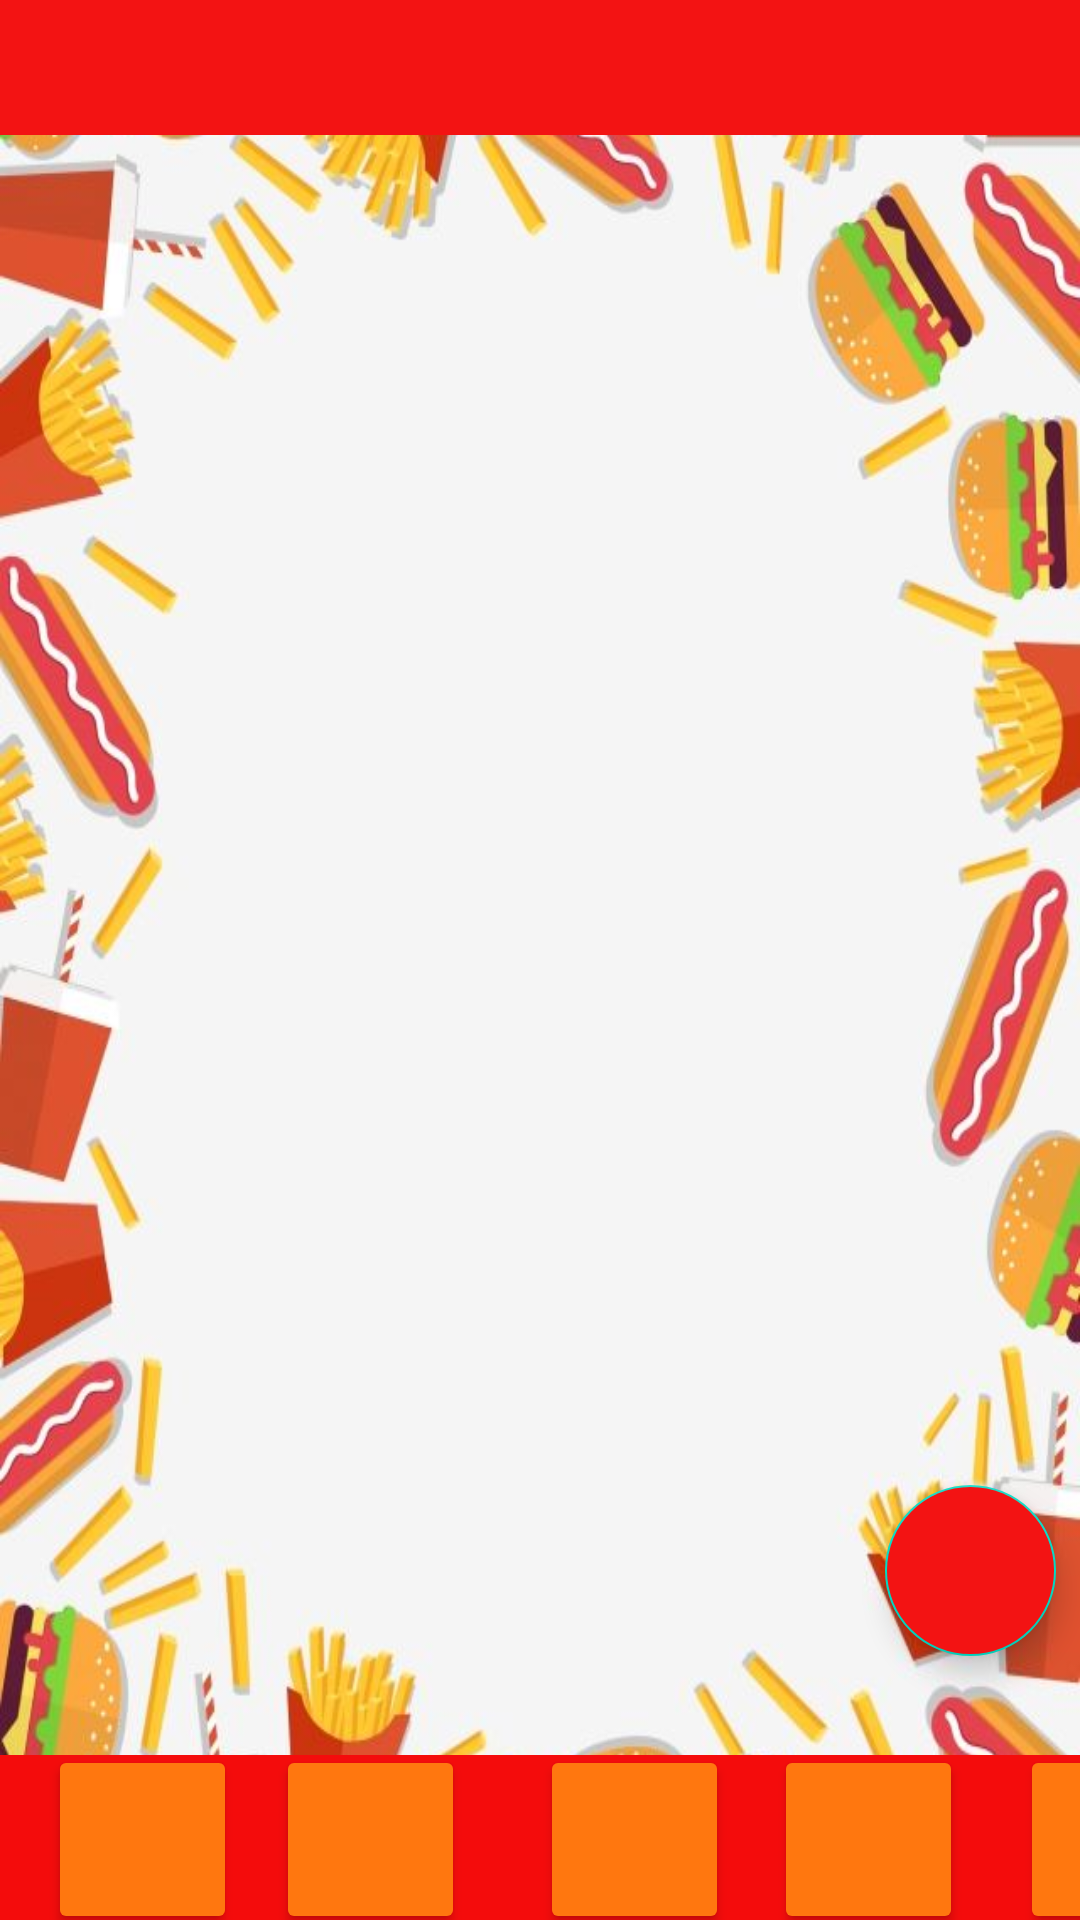

Android layout source for this screen:
<!-- AndroidManifest.xml: application theme Theme.LoucosPorLanchesApp -->
<!-- res/layout/activity_lista_produtos.xml -->
<?xml version="1.0" encoding="utf-8"?>
<androidx.constraintlayout.widget.ConstraintLayout xmlns:android="http://schemas.android.com/apk/res/android"
    xmlns:app="http://schemas.android.com/apk/res-auto"
    xmlns:tools="http://schemas.android.com/tools"
    android:layout_width="match_parent"
    android:layout_height="match_parent"
    android:background="@drawable/backgroudapp"
    tools:context=".telas.ListaProdutos">

    <Button
        android:id="@+id/btDadosUser3"
        android:layout_width="63dp"
        android:layout_height="63dp"
        android:layout_marginStart="92dp"
        android:layout_marginBottom="-5dp"
        android:backgroundTint="#FF770F"
        android:insetRight="6dp"
        android:textSize="20sp"
        app:icon="@drawable/ic_baseline_person_24"
        app:iconPadding="50dp"
        app:layout_constraintBottom_toBottomOf="parent"
        app:layout_constraintStart_toStartOf="parent"
        tools:visibility="visible" />

    <Button
        android:id="@+id/btListaProdutos3"
        android:layout_width="63dp"
        android:layout_height="63dp"
        android:layout_marginStart="258dp"
        android:layout_marginBottom="-5dp"
        android:backgroundTint="#FF770F"
        android:insetRight="6dp"
        android:textSize="20sp"
        app:icon="@drawable/ic_baseline_fastfood_24"
        app:iconPadding="95dp"
        app:layout_constraintBottom_toBottomOf="@+id/divider6"
        app:layout_constraintStart_toStartOf="parent" />

    <Button
        android:id="@+id/btPedidos3"
        android:layout_width="63dp"
        android:layout_height="63dp"
        android:layout_marginStart="180dp"
        android:layout_marginBottom="-5dp"
        android:backgroundTint="#FF770F"
        android:insetRight="6dp"
        android:textSize="20sp"
        app:icon="@drawable/ic_baseline_assignment_turned_in_24"
        app:iconPadding="50dp"
        app:layout_constraintStart_toStartOf="parent"
        app:layout_constraintBottom_toBottomOf="@+id/divider6"
        tools:visibility="visible" />

    <Button
        android:id="@+id/btHome3"
        android:layout_width="63dp"
        android:layout_height="63dp"
        android:layout_marginStart="16dp"
        android:layout_marginBottom="-5dp"
        android:backgroundTint="#FF770F"
        android:insetRight="6dp"
        android:textSize="20sp"
        app:icon="@drawable/ic_baseline_home_24"
        app:iconPadding="50dp"
        app:layout_constraintBottom_toBottomOf="parent"
        app:layout_constraintStart_toStartOf="parent"
        tools:visibility="visible" />

    <Button
        android:id="@+id/btCarrinho3"
        android:layout_width="63dp"
        android:layout_height="63dp"
        android:layout_marginStart="340dp"
        android:layout_marginBottom="-5dp"
        android:backgroundTint="#FF770F"
        android:insetRight="6dp"
        android:textSize="20sp"
        app:icon="@drawable/ic_baseline_shopping_cart_24"
        app:iconPadding="50dp"
        app:layout_constraintBottom_toBottomOf="parent"
        app:layout_constraintStart_toStartOf="parent"
        tools:visibility="visible" />

    <View
        android:id="@+id/divider5"
        android:layout_width="415dp"
        android:layout_height="45dp"
        android:background="#F31313"
        android:backgroundTint="#F31313"
        app:layout_constraintEnd_toEndOf="parent"
        app:layout_constraintHorizontal_bias="0.0"
        app:layout_constraintStart_toStartOf="parent"
        app:layout_constraintTop_toTopOf="parent" />

    <View
        android:id="@+id/divider6"
        android:layout_width="415dp"
        android:layout_height="55dp"
        android:background="#F40C0C"
        app:layout_constraintBottom_toBottomOf="parent"
        app:layout_constraintEnd_toEndOf="parent"
        app:layout_constraintHorizontal_bias="0.0"
        app:layout_constraintStart_toStartOf="parent" />

    <androidx.recyclerview.widget.RecyclerView
        android:id="@+id/produto_item"
        android:layout_width="406dp"
        android:layout_height="570dp"
        android:layout_marginStart="1dp"
        android:layout_marginTop="1dp"
        android:layout_marginEnd="1dp"
        android:layout_marginBottom="1dp"
        app:layout_constraintBottom_toBottomOf="parent"
        app:layout_constraintEnd_toEndOf="parent"
        app:layout_constraintHorizontal_bias="0.0"
        app:layout_constraintStart_toStartOf="parent"
        app:layout_constraintTop_toTopOf="parent"
        app:layout_constraintVertical_bias="0.444" />

    <com.google.android.material.floatingactionbutton.FloatingActionButton
        android:id="@+id/floatBtCadastrarProd"
        android:layout_width="58dp"
        android:layout_height="57dp"
        android:layout_marginEnd="8dp"
        android:layout_marginBottom="88dp"
        android:backgroundTint="#F31313"
        android:clickable="true"
        android:scrollbarSize="35dp"
        android:textAlignment="center"
        android:tint="@color/white"
        app:ensureMinTouchTargetSize="false"
        app:fabSize="auto"
        app:layout_constraintBottom_toBottomOf="parent"
        app:layout_constraintEnd_toEndOf="parent"
        app:maxImageSize="35dp"
        app:srcCompat="@drawable/ic_baseline_playlist_add_24" />

</androidx.constraintlayout.widget.ConstraintLayout>
<!-- resources referenced by this layout -->
<resources>
  <color name="white">#FFFFFFFF</color>
  <!-- drawable backgroudapp: jpg bitmap (drawable, 62519 bytes) -->
  <style name="Theme.LoucosPorLanchesApp" parent="Theme.MaterialComponents.DayNight.DarkActionBar">
          
          <item name="colorPrimary">@color/purple_500</item>
          <item name="colorPrimaryVariant">@color/purple_700</item>
          <item name="colorOnPrimary">@color/white</item>
          
          <item name="colorSecondary">@color/teal_200</item>
          <item name="colorSecondaryVariant">@color/teal_700</item>
          <item name="colorOnSecondary">@color/black</item>
          
          <item name="android:statusBarColor" tools:targetApi="l">?attr/colorPrimaryVariant</item>
          
      </style>
  <color name="purple_500">#FF6200EE</color>
  <color name="purple_700">#FF3700B3</color>
  <color name="teal_200">#FF03DAC5</color>
  <color name="teal_700">#FF018786</color>
  <color name="black">#FF000000</color>
</resources>
